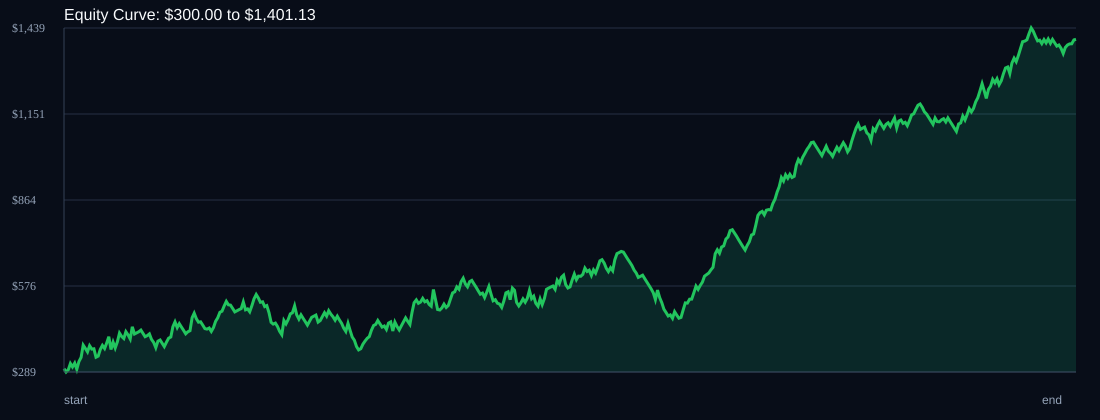

Data behind this chart, as committed beside it:
time, balance, drawdown_pct, symbol, r_multiple
, 300.0, 0.0, START, 0.0
2026-05-15T02:10:00+00:00, 288.7, 3.76, GBPCHF, -1.0
2026-05-15T02:20:00+00:00, 296.5, 1.16, AUDCAD, 0.7075
2026-05-15T02:31:00+00:00, 317.1, 0.0, AUDUSD, 1.833
2026-05-15T03:39:00+00:00, 305.7, 3.62, AUDUSD, -1.0
2026-05-15T06:08:00+00:00, 318.4, 0.0, AUDUSD, 1.167
2026-05-15T09:25:00+00:00, 297.6, 6.53, XAUUSD, -1.0
2026-05-15T13:45:00+00:00, 323.5, 0.0, XAUUSD, 0.547
2026-05-15T13:50:00+00:00, 337.6, 0.0, GBPCHF, 1.302
2026-05-15T16:18:00+00:00, 378.8, 0.0, XAGUSD, 2.0
2026-05-17T21:38:00+00:00, 367.3, 3.03, AUDCAD, -1.0
2026-05-17T21:45:00+00:00, 355.9, 6.05, AUDUSD, -1.0
2026-05-17T23:08:00+00:00, 376.6, 0.56, AUDUSD, 1.833
2026-05-18T00:21:00+00:00, 365.4, 3.54, AUDCAD, -1.0
2026-05-18T01:25:00+00:00, 366.3, 3.28, AUDUSD, 0.0875
2026-05-18T03:35:00+00:00, 338.2, 10.72, XAUUSD, -1.0
2026-05-18T03:43:00+00:00, 342, 9.71, AUDUSD, 0.3333
2026-05-18T04:35:00+00:00, 364.1, 3.86, GBPCHF, 2.0
2026-05-18T05:24:00+00:00, 377.5, 0.33, AUDUSD, 1.167
2026-05-18T07:45:00+00:00, 367.2, 3.06, GBPCHF, -1.0
2026-05-18T11:35:00+00:00, 385.7, 0.0, XAUUSD, 1.167
2026-05-18T13:01:00+00:00, 406.6, 0.0, XAGUSD, 2.0
2026-05-18T13:07:00+00:00, 363.8, 10.52, XAGUSD, -1.0
2026-05-18T14:05:00+00:00, 388.5, 4.46, XAUUSD, 1.167
2026-05-18T14:21:00+00:00, 369.1, 9.22, XAGUSD, -1.0
2026-05-19T00:04:00+00:00, 390.2, 4.05, AUDUSD, 1.833
2026-05-19T00:25:00+00:00, 418.9, 0.0, XAUUSD, 1.5
2026-05-19T01:12:00+00:00, 407.9, 2.63, AUDCAD, -1.0
2026-05-19T02:20:00+00:00, 400.7, 4.34, AUDUSD, -0.6261
2026-05-19T04:35:00+00:00, 423.5, 0.0, GBPCHF, 2.0
2026-05-19T05:10:00+00:00, 412.5, 2.59, AUDUSD, -1.0
2026-05-19T09:55:00+00:00, 399.1, 5.77, XAUUSD, -1.0
2026-05-19T13:42:00+00:00, 439.8, 0.0, XAGUSD, 1.333
2026-05-19T15:44:00+00:00, 415.9, 5.44, XAGUSD, -1.0
2026-05-19T19:30:00+00:00, 419.6, 4.6, GBPCHF, 0.3333
2026-05-19T23:00:00+00:00, 423.1, 3.79, XAUUSD, 0.3333
2026-05-20T00:25:00+00:00, 428.8, 2.5, XAUUSD, 0.3333
2026-05-20T00:26:00+00:00, 417.8, 5.0, AUDUSD, -1.0
2026-05-20T01:11:00+00:00, 406.9, 7.49, AUDUSD, -1.0
2026-05-20T01:40:00+00:00, 410.5, 6.65, AUDCAD, 0.3333
2026-05-20T01:51:00+00:00, 416.2, 5.37, AUDUSD, 0.5143
2026-05-20T06:35:00+00:00, 397.7, 9.56, XAUUSD, -1.0
2026-05-20T06:35:00+00:00, 387.2, 11.95, GBPCHF, -1.0
2026-05-20T09:15:00+00:00, 370.1, 15.85, XAUUSD, -1.0
2026-05-20T13:01:00+00:00, 391.6, 10.95, XAGUSD, 2.0
2026-05-20T16:14:00+00:00, 395.6, 10.05, XAGUSD, 0.3333
2026-05-20T20:50:00+00:00, 384.8, 12.5, GBPCHF, -1.0
2026-05-21T00:16:00+00:00, 373.5, 15.06, AUDUSD, -1.0
2026-05-21T00:29:00+00:00, 388.6, 11.65, AUDCAD, 1.333
2026-05-21T00:30:00+00:00, 401.9, 8.63, AUDUSD, 1.167
2026-05-21T02:36:00+00:00, 405.6, 7.77, AUDUSD, 0.3333
2026-05-21T13:45:00+00:00, 440.3, 0.0, XAGUSD, 1.256
2026-05-21T14:05:00+00:00, 456.1, 0.0, GBPCHF, 1.514
2026-05-21T16:13:00+00:00, 437.1, 4.17, XAGUSD, -1.0
2026-05-22T00:11:00+00:00, 450.3, 1.28, AUDUSD, 1.167
2026-05-22T00:25:00+00:00, 439.1, 3.73, AUDCAD, -1.0
2026-05-22T01:26:00+00:00, 427.8, 6.22, AUDUSD, -1.0
2026-05-22T02:07:00+00:00, 416.5, 8.69, AUDUSD, -1.0
2026-05-22T06:05:00+00:00, 423.1, 7.25, XAUUSD, 0.3333
2026-05-22T06:40:00+00:00, 426.9, 6.42, GBPCHF, 0.3333
... 415 more rows
